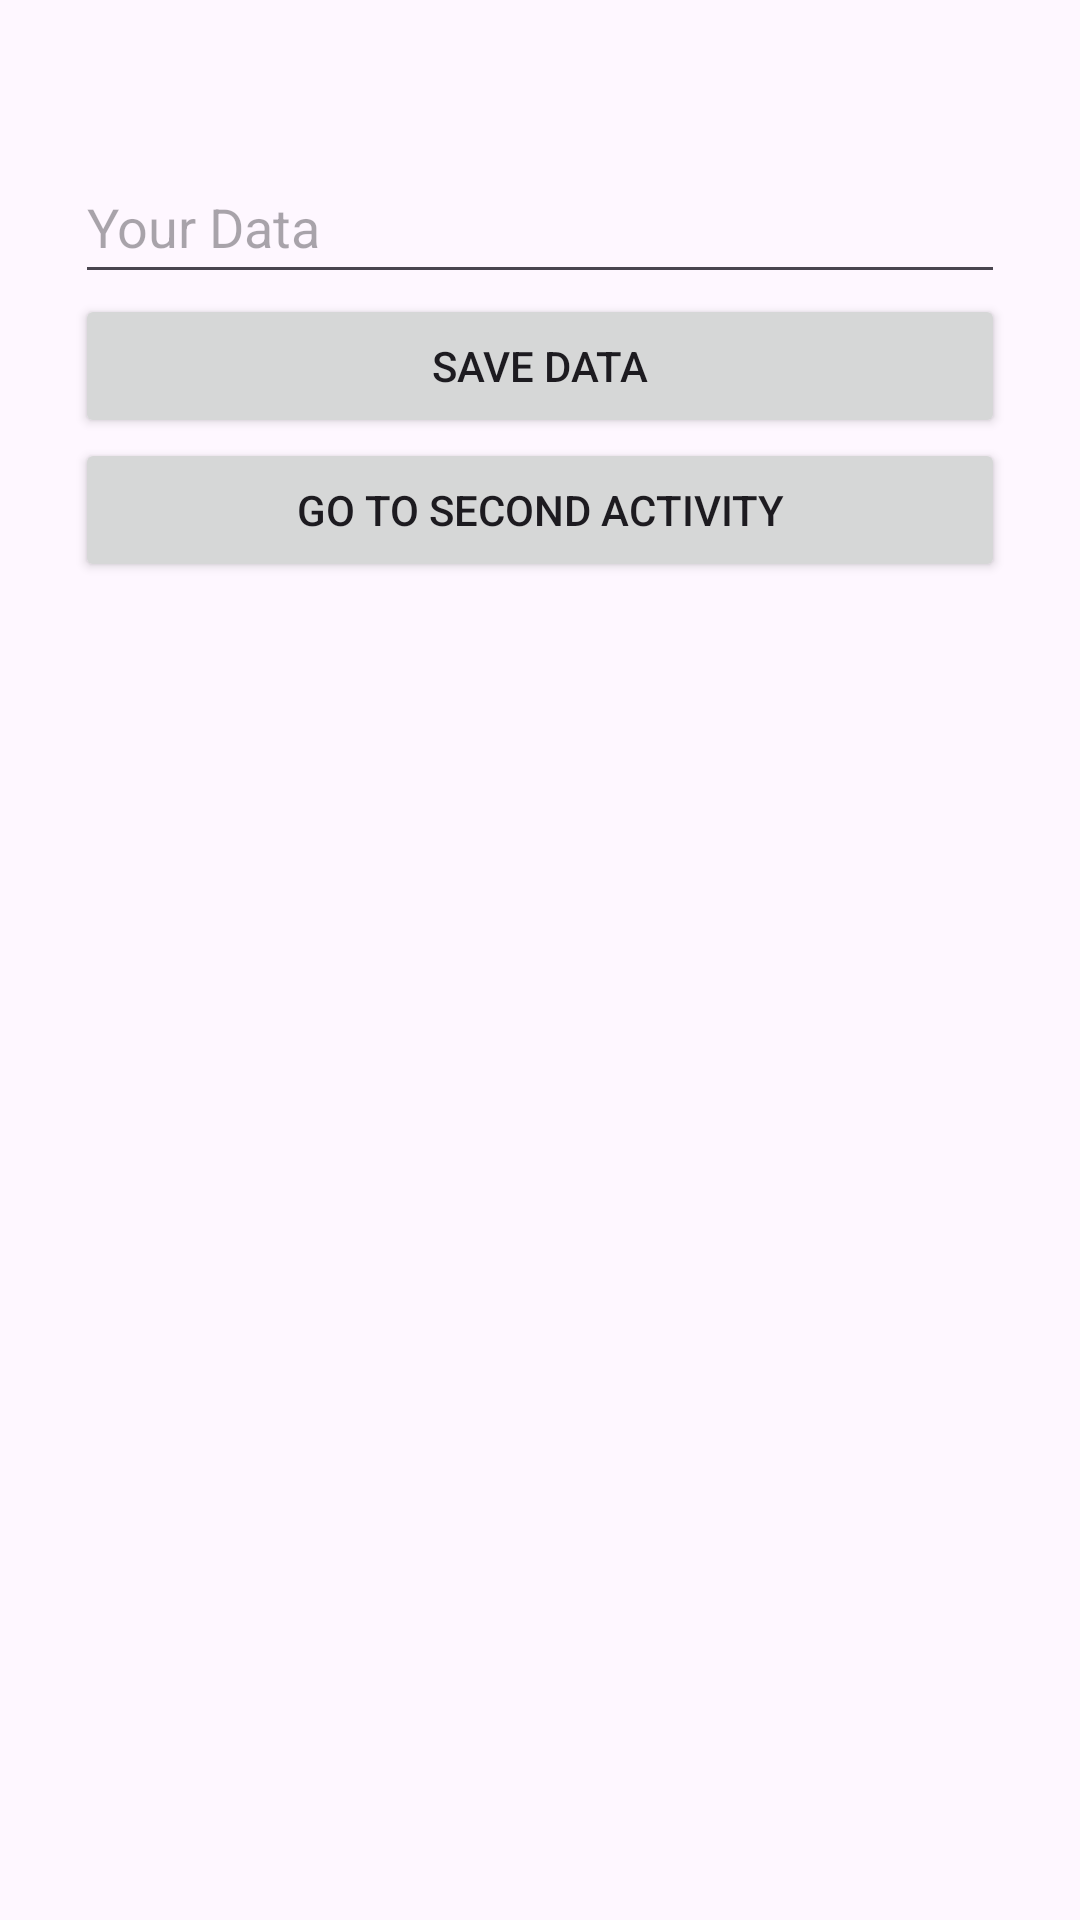

Here is an Android app screen rendered from its layout file. Give the layout XML and the strings, colors and styles it references.
<!-- AndroidManifest.xml: application theme Theme.Class236SharePreferences -->
<!-- res/layout/activity_main.xml -->
<?xml version="1.0" encoding="utf-8"?>
<LinearLayout xmlns:android="http://schemas.android.com/apk/res/android"
    xmlns:app="http://schemas.android.com/apk/res-auto"
    xmlns:tools="http://schemas.android.com/tools"
    android:id="@+id/main"
    android:layout_width="match_parent"
    android:layout_height="match_parent"
    android:orientation="vertical"
    android:padding="25dp"
    tools:context=".MainActivity">

    <EditText
        android:layout_marginTop="25dp"
        android:id="@+id/edit_text_id"
        android:layout_width="match_parent"
        android:layout_height="48dp"
        android:hint="Your Data"
        android:textSize="18sp"
        android:inputType="textMultiLine"
        tools:ignore="HardcodedText" />

    <androidx.appcompat.widget.AppCompatButton
        android:layout_width="match_parent"
        android:layout_height="wrap_content"
        android:text="Save Data"
        android:id="@+id/btn"
        tools:ignore="HardcodedText" />

    <androidx.appcompat.widget.AppCompatButton
        android:layout_width="match_parent"
        android:layout_height="wrap_content"
        android:text="Go to Second Activity"
        android:id="@+id/btn2"
        tools:ignore="HardcodedText" />



</LinearLayout>
<!-- resources referenced by this layout -->
<resources>
  <style name="Theme.Class236SharePreferences" parent="Base.Theme.Class236SharePreferences" />
  <style name="Base.Theme.Class236SharePreferences" parent="Theme.Material3.DayNight.NoActionBar">
          
          
      </style>
</resources>
